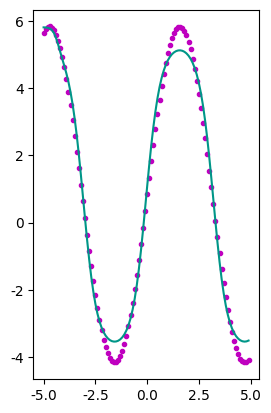

This figure's Python source: (Note: this script raises an exception after producing the figure.)
'''
BP神经网络拟合非线性曲线
激活函数：sigmoid
损失函数：quadratic_cost
'''
import numpy as np
import matplotlib.pyplot as plt
plt.rcParams['axes.unicode_minus'] = False
plt.rcParams['font.sans-serif'] = ['SimHei']
# 激活函数
def sigmoid(x):
    return 1 / (1 + np.exp(-x))
def d_sigmoid(x):
    return sigmoid(x) * (1 - sigmoid(x))
#  计算损失函数：平方损失函数
def quadratic_cost(y_, y):
    return np.sum(1 / 2 * np.square(y_ - y))
# 归一化数据
def normalize(data):
    data_min, data_max = data.min(), data.max()
    data = (data - data_min) / (data_max - data_min)
    return data
# 反归一化数据
def d_normalize(norm_data, data):
    data_min, data_max = data.min(), data.max()
    return norm_data * (data_max - data_min) + data_min
# 前向传播算法
def prediction(l0, W, B):
    Layers = [l0]
    for i in range(len(W)):
        Layers.append(sigmoid(x=Layers[-1].dot(W[i]) + B[i]))
    return Layers
# 反向传播算法：根据损失函数优化各个隐藏层的权重
def optimizer(Layers, W, B, y, learn_rate):
    # 计算最后一层误差
    l_error_arr = [(y - Layers[-1]) * d_sigmoid(x=Layers[-1])]
    # 计算每层神经元的误差
    for i in range(len(W) - 1, 0, -1):
        l_error_arr.append(l_error_arr[-1].dot(W[i].T) * d_sigmoid(x=Layers[i]))
    j = 0  # l_delta_arr = [err3, err2, err1]
    # 倒叙更新优化每层神经元的权重
    for i in range(len(W) - 1, -1, -1):
        W[i] += learn_rate * Layers[i].T.dot(l_error_arr[j])  # W3 += h2 * err3
        B[i] += learn_rate * l_error_arr[j]  # B3 += err3
        j += 1
# 训练BP神经网络
def train_BP(X, y, W, B, learn_rate=0.01, decay=0.5):
    norm_X, norm_y = normalize(data=X), normalize(data=y)  # 归一化处理
    end_loss = 0.068  # 结束训练的最小误差
    step_arr, loss_arr = [], []  # 记录单位时刻的误差
    step = 1
    while True:
        learn_rate_decay = learn_rate * 1.0 / (1.0 + decay * step)  # 计算衰减学习率
        Layers = prediction(l0=norm_X, W=W, B=B)  # 正向传播算法
        optimizer(Layers=Layers, W=W, B=B, y=y, learn_rate=learn_rate_decay)  # 反向传播
        cur_loss = quadratic_cost(y_=Layers[-1], y=norm_y)  # 计算当前误差
        if step % 1000 == 0:
            step_arr.append(step)
            loss_arr.append(cur_loss)
            print('经过{}次迭代，当前误差为{}'.format(step, cur_loss))
        if cur_loss < end_loss:
            prediction_ys = d_normalize(norm_data=Layers[-1], data=y)  # 反归一化结果
            print('经过{}次迭代，最终误差为：{}'.format(step, cur_loss))
            draw_fit_curve(origin_xs=X, origin_ys=y, prediction_ys=prediction_ys, step_arr=step_arr, loss_arr=loss_arr)
            break
        step += 1
# 可视化多项式曲线拟合结果
def draw_fit_curve(origin_xs, origin_ys, prediction_ys, step_arr, loss_arr):
    fig = plt.figure()
    ax1 = fig.add_subplot(121)
    ax1.plot(origin_xs, origin_ys, color='m', linestyle='', marker='.', label='原数据')
    ax1.plot(origin_xs, prediction_ys, color='#009688', label='拟合曲线')
    plt.title(s='BP神经网络拟合非线性曲线')
    ax2 = fig.add_subplot(122)
    ax2.plot(step_arr, loss_arr, color='red', label='误差曲线')
    plt.title(s='BP神经网络误差下降曲线')
    plt.legend()
    plt.show()
if __name__ == '__main__':
    np.random.seed(1)
    inpit_n_row = 100  # 输入层神经元节点行数
    input_n_col = 1  # 输入层神经元节点列数
    hidden_n_1 = 24  # 第一个隐藏层节点数
    hidden_n_2 = 3  # 第二个隐藏层节点数
    # X = np.array([[0, 0, 1], [0, 1, 1], [1, 0, 1], [1, 1, 1], [0, 0, 0], [0, 1, 0], [1, 0, 0], [1, 1, 0]])
    # y = np.array([[0], [1], [1], [0], [0], [1], [1], [0]])
    X = np.arange(-5, 5, 0.1)[:, np.newaxis]  # 输入层矩阵
    y = 5 * np.sin(X) + 2 * np.random.random()  # 输出层矩阵
    # 第一个隐藏层权重矩阵
    W1 = np.random.randn(input_n_col, hidden_n_1) / np.sqrt(inpit_n_row)
    b1 = np.zeros((inpit_n_row, hidden_n_1))
    # 第二个隐藏层权重矩阵
    W2 = np.random.randn(hidden_n_1, hidden_n_2) / np.sqrt(inpit_n_row)
    b2 = np.zeros((inpit_n_row, hidden_n_2))
    # 输出层权重矩阵
    W3 = np.random.randn(hidden_n_2, 1) / np.sqrt(inpit_n_row)
    b3 = np.zeros((inpit_n_row, 1))
    W, B = [W1, W2, W3], [b1, b2, b3]
    train_BP(X=X, y=y, W=W, B=B, learn_rate=0.15, decay=0.5)  # 开始训练BP神经网络
